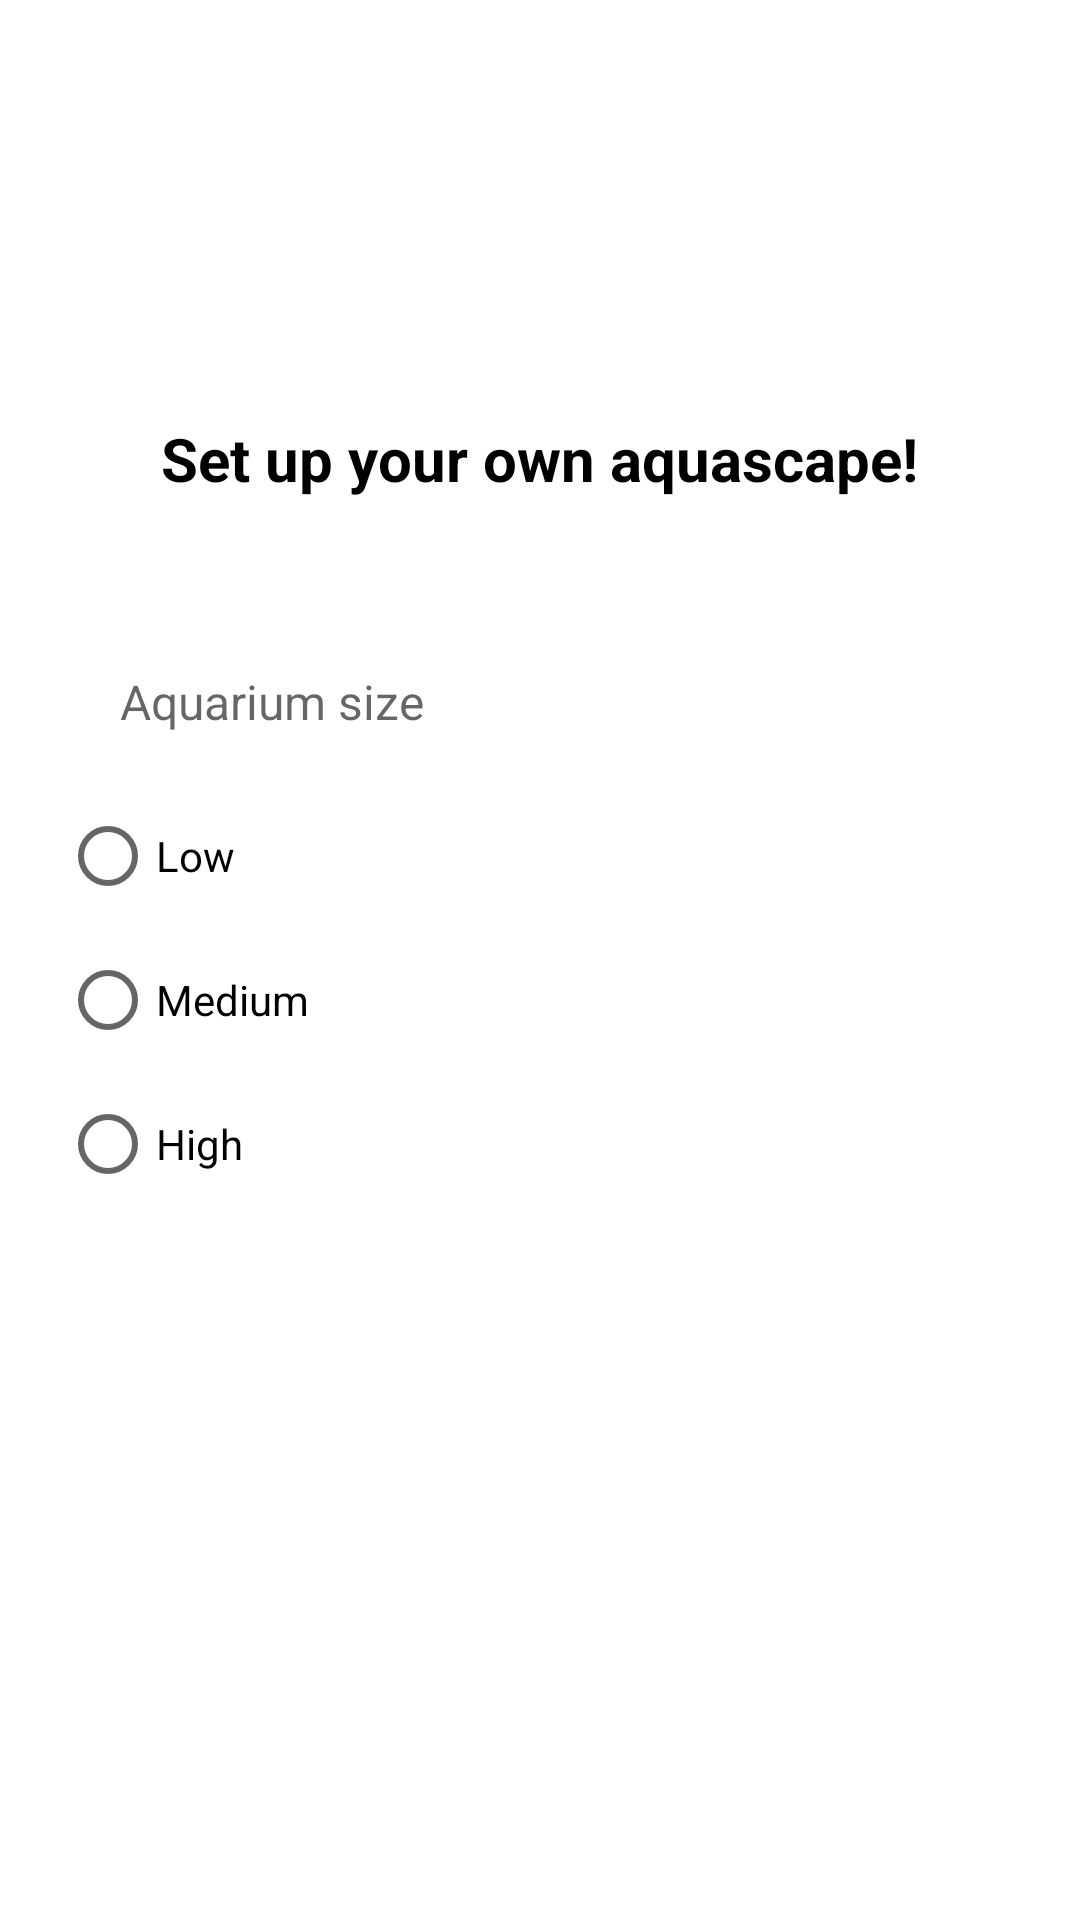

Layout XML and referenced resources for this Android screen:
<!-- AndroidManifest.xml: application theme Theme.Aquascaper -->
<!-- res/layout/activity_set_up.xml -->
<?xml version="1.0" encoding="utf-8"?>
<LinearLayout xmlns:android="http://schemas.android.com/apk/res/android"
    xmlns:app="http://schemas.android.com/apk/res-auto"
    xmlns:tools="http://schemas.android.com/tools"
    android:layout_width="match_parent"
    android:layout_height="match_parent"
    android:gravity="center"
    android:orientation="vertical"
    tools:context=".InvoiceForm">

    <TextView
        android:layout_width="wrap_content"
        android:layout_height="wrap_content"
        android:layout_gravity="center"
        android:text="Set up your own aquascape!"
        android:textSize="20sp"
        android:textStyle="bold"
        android:textColor="#000000"/>

    <EditText
        android:id="@+id/ET_username"
        android:layout_width="match_parent"
        android:layout_height="55dp"
        android:background="@drawable/round_back_dark_blue5_15"
        android:hint="Aquarium size"
        android:maxLines="1"
        android:inputType="text"
        android:textSize="16sp"
        android:paddingStart="20dp"
        android:paddingEnd="20dp"
        android:layout_marginStart="20dp"
        android:layout_marginEnd="20dp"
        android:layout_marginTop="40dp"/>

    <RadioGroup
        android:paddingStart="20dp"
        android:paddingEnd="20dp"
        android:layout_width="match_parent"
        android:layout_height="wrap_content" >

        <RadioButton
            android:id="@+id/radioButton"
            android:layout_width="match_parent"
            android:layout_height="wrap_content"
            android:text="Low" />

        <RadioButton
            android:id="@+id/radioButton2"
            android:layout_width="match_parent"
            android:layout_height="wrap_content"
            android:text="Medium" />

        <RadioButton
            android:id="@+id/radioButton3"
            android:layout_width="match_parent"
            android:layout_height="wrap_content"
            android:text="High" />
    </RadioGroup>

    <androidx.appcompat.widget.AppCompatButton
        android:id="@+id/signInBtn"
        android:layout_width="match_parent"
        android:layout_height="55dp"
        android:layout_marginEnd="20dp"
        android:layout_marginStart="20dp"
        android:text="Submit"
        android:textAllCaps="false"
        android:layout_marginTop="40dp"
        android:background="@drawable/round_back_primary_15"
        android:textColor="#FFFFFF"/>


</LinearLayout>
<!-- resources referenced by this layout -->
<resources>
  <style name="Theme.Aquascaper" parent="Theme.MaterialComponents.DayNight.DarkActionBar">
          
          <item name="colorPrimary">@color/purple_500</item>
          <item name="colorPrimaryVariant">@color/purple_700</item>
          <item name="colorOnPrimary">@color/white</item>
          
          <item name="colorSecondary">@color/teal_200</item>
          <item name="colorSecondaryVariant">@color/teal_700</item>
          <item name="colorOnSecondary">@color/black</item>
          
          <item name="android:statusBarColor" tools:targetApi="l">?attr/colorPrimaryVariant</item>
          
      </style>
  <color name="purple_500">#FF6200EE</color>
  <color name="purple_700">#FF3700B3</color>
  <color name="white">#FFFFFFFF</color>
  <color name="teal_200">#FF03DAC5</color>
  <color name="teal_700">#FF018786</color>
  <color name="black">#FF000000</color>
</resources>
